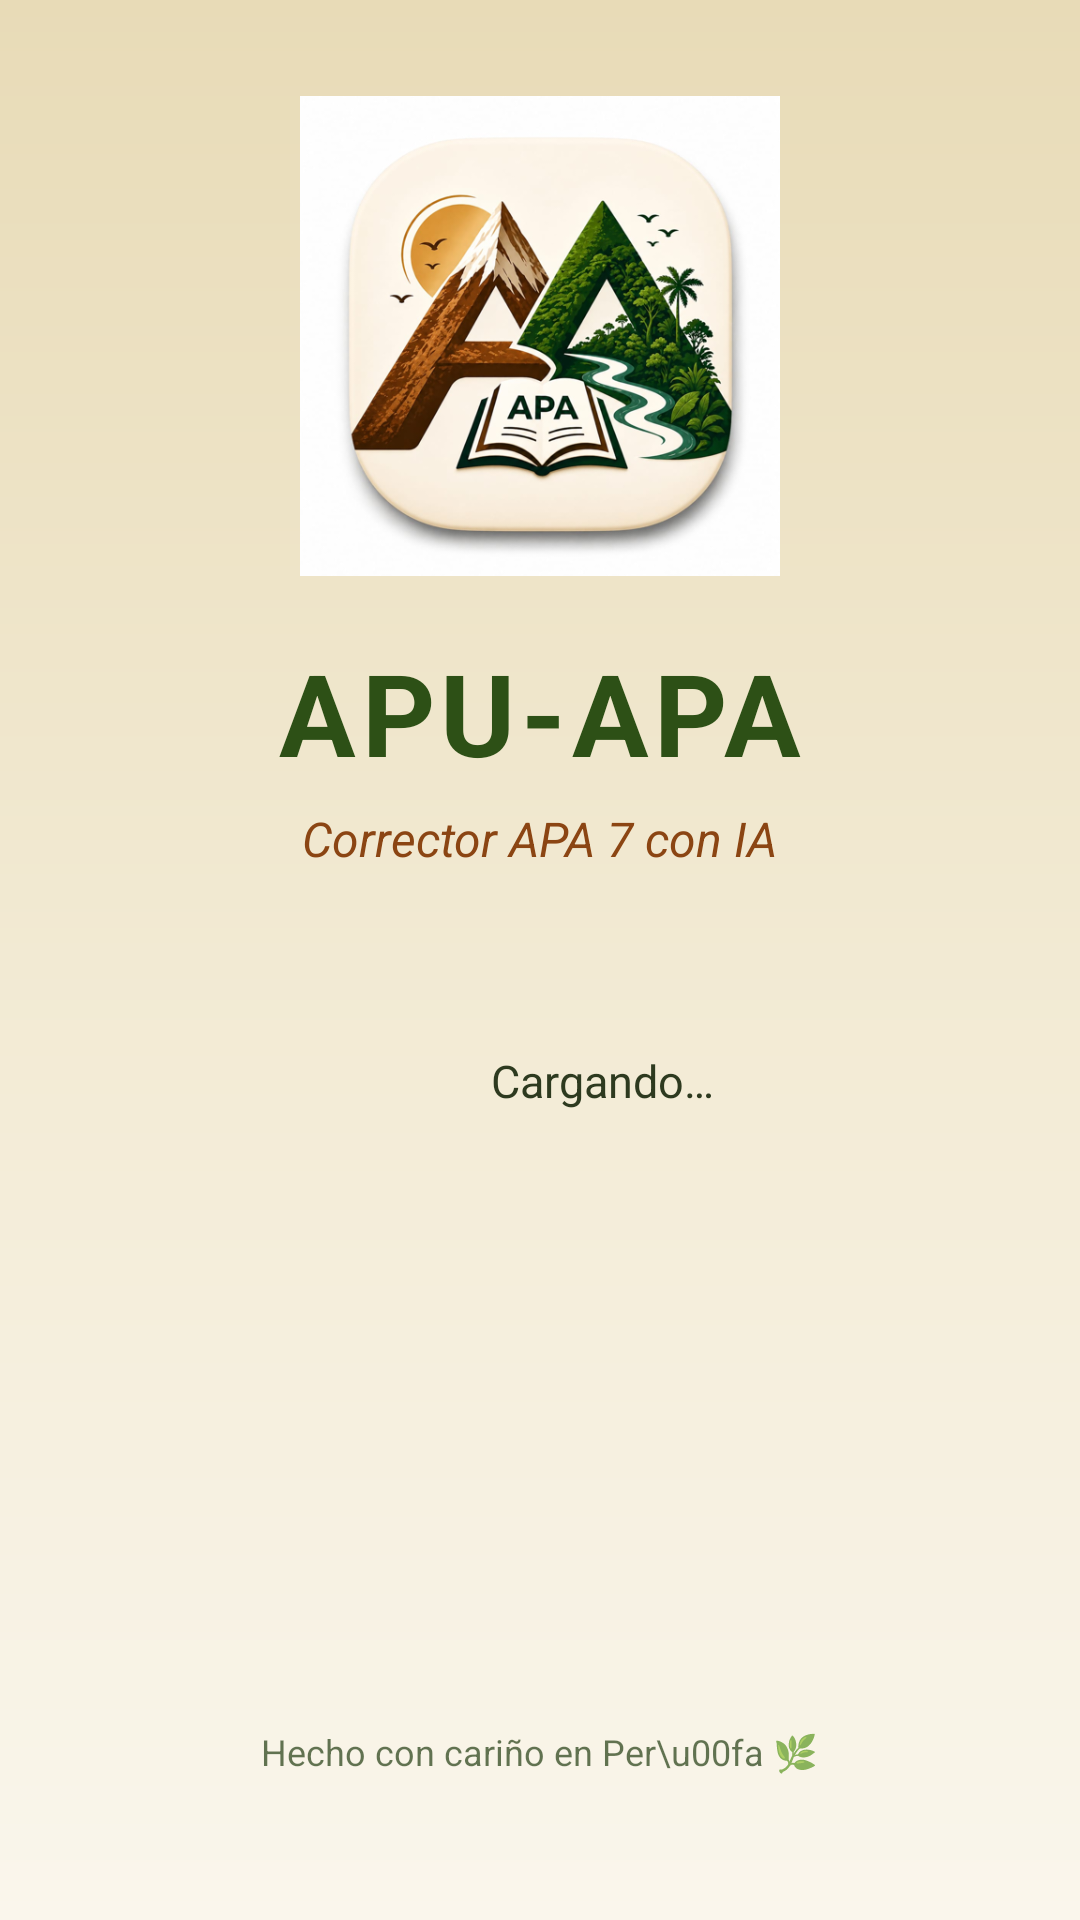

The Android layout XML behind this screen, and the referenced resources:
<!-- AndroidManifest.xml: activity theme Theme.ApuApa.Splash -->
<!-- res/layout/activity_splash.xml -->
<?xml version="1.0" encoding="utf-8"?>
<LinearLayout xmlns:android="http://schemas.android.com/apk/res/android"
    android:layout_width="match_parent"
    android:layout_height="match_parent"
    android:background="@drawable/splash_gradient"
    android:gravity="center"
    android:orientation="vertical"
    android:padding="32dp">

    <ImageView
        android:id="@+id/splash_logo"
        android:layout_width="160dp"
        android:layout_height="160dp"
        android:contentDescription="@string/app_name"
        android:src="@drawable/logo_apuapa" />

    <TextView
        android:id="@+id/splash_title"
        android:layout_width="wrap_content"
        android:layout_height="wrap_content"
        android:layout_marginTop="20dp"
        android:letterSpacing="0.05"
        android:text="APU-APA"
        android:textColor="@color/primary"
        android:textSize="38sp"
        android:textStyle="bold" />

    <TextView
        android:id="@+id/splash_tagline"
        android:layout_width="wrap_content"
        android:layout_height="wrap_content"
        android:layout_marginTop="6dp"
        android:text="Corrector APA 7 con IA"
        android:textColor="@color/accent"
        android:textSize="16sp"
        android:textStyle="italic" />

    <LinearLayout
        android:id="@+id/splash_loading_container"
        android:layout_width="wrap_content"
        android:layout_height="wrap_content"
        android:layout_marginTop="56dp"
        android:gravity="center_vertical"
        android:orientation="horizontal">

        <ProgressBar
            android:layout_width="28dp"
            android:layout_height="28dp"
            android:indeterminateTint="@color/primary" />

        <TextView
            android:layout_width="wrap_content"
            android:layout_height="wrap_content"
            android:layout_marginStart="14dp"
            android:text="Cargando…"
            android:textColor="@color/text_dark"
            android:textSize="15sp" />
    </LinearLayout>

    <View
        android:layout_width="0dp"
        android:layout_height="0dp"
        android:layout_weight="1" />

    <TextView
        android:layout_width="wrap_content"
        android:layout_height="wrap_content"
        android:layout_marginBottom="16dp"
        android:alpha="0.7"
        android:text="Hecho con cariño en Per\u00fa 🌿"
        android:textColor="@color/primary_dark"
        android:textSize="12sp" />
</LinearLayout>
<!-- resources referenced by this layout -->
<resources>
  <color name="accent">#8B4513</color>
  <color name="primary">#2D5016</color>
  <color name="primary_dark">#1F3A0F</color>
  <color name="text_dark">#2D3A1F</color>
  <!-- drawable logo_apuapa: png bitmap (drawable, 237619 bytes) -->
  <!-- drawable splash_gradient (drawable) -->
  <?xml version="1.0" encoding="utf-8"?>
  <shape xmlns:android="http://schemas.android.com/apk/res/android"
      android:shape="rectangle">
      <gradient
          android:angle="90"
          android:startColor="#FAF6EC"
          android:centerColor="#F2EAD3"
          android:endColor="#E8DBB7"
          android:type="linear" />
  </shape>
  <string name="app_name">APU-APA</string>
  <style name="Theme.ApuApa.Splash" parent="Theme.ApuApa">
          <item name="android:windowBackground">@drawable/splash_gradient</item>
          <item name="android:statusBarColor">#FAF6EC</item>
          <item name="android:windowLightStatusBar">true</item>
      </style>
  <style name="Theme.ApuApa" parent="Theme.MaterialComponents.Light.NoActionBar">
          <item name="colorPrimary">@color/primary</item>
          <item name="colorPrimaryDark">@color/primary_dark</item>
          <item name="colorAccent">@color/accent</item>
          <item name="android:statusBarColor">@color/primary_dark</item>
          <item name="android:windowBackground">@color/cream</item>
      </style>
  <color name="cream">#FAF6EC</color>
</resources>
